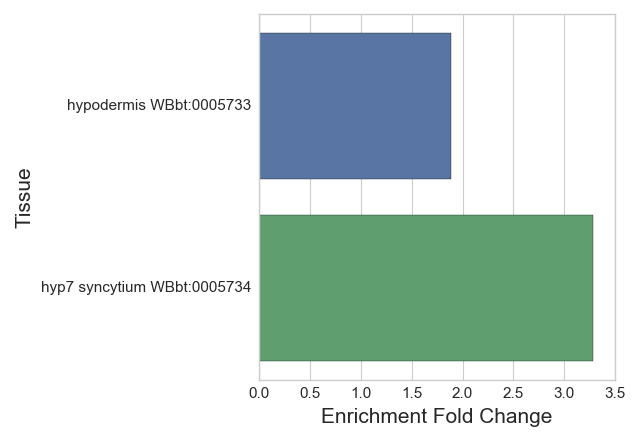

The data file committed next to this chart (first rows):
#WBPaper00037950_hypodermis_larva_enrich…
Tissue, Expected, Observed, Enrichment Fold Change, Q value
hypodermis WBbt:0005733, 93.07, 176.0, 1.891, 1.247695956989865e-22
hyp7 syncytium WBbt:0005734, 9.133, 30.0, 3.285, 3.229616515545441e-08
